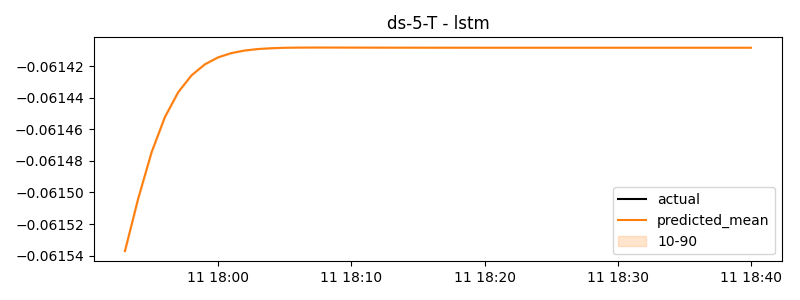

Values plotted in this chart, from the file beside it:
timestamp, actual, predicted
2024-06-11 17:53:00, -0.02683, -0.06154
2024-06-11 17:54:00, -0.06741, -0.0615
2024-06-11 17:55:00, -0.06741, -0.06147
2024-06-11 17:56:00, -0.06741, -0.06145
2024-06-11 17:57:00, -0.06741, -0.06144
2024-06-11 17:58:00, -0.06741, -0.06143
2024-06-11 17:59:00, -0.06741, -0.06142
2024-06-11 18:00:00, -0.06741, -0.06141
2024-06-11 18:01:00, -0.06741, -0.06141
2024-06-11 18:02:00, -0.06741, -0.06141
2024-06-11 18:03:00, -0.06741, -0.06141
2024-06-11 18:04:00, -0.06741, -0.06141
2024-06-11 18:05:00, -0.06741, -0.06141
2024-06-11 18:06:00, -0.06741, -0.06141
2024-06-11 18:07:00, -0.06741, -0.06141
2024-06-11 18:08:00, -0.06741, -0.06141
2024-06-11 18:09:00, -0.06741, -0.06141
2024-06-11 18:10:00, -0.06741, -0.06141
2024-06-11 18:11:00, -0.06741, -0.06141
2024-06-11 18:12:00, -0.06741, -0.06141
2024-06-11 18:13:00, -0.06741, -0.06141
2024-06-11 18:14:00, -0.06741, -0.06141
2024-06-11 18:15:00, -0.06741, -0.06141
2024-06-11 18:16:00, -0.06741, -0.06141
2024-06-11 18:17:00, -0.06741, -0.06141
2024-06-11 18:18:00, -0.06741, -0.06141
2024-06-11 18:19:00, -0.06741, -0.06141
2024-06-11 18:20:00, -0.06741, -0.06141
2024-06-11 18:21:00, -0.06741, -0.06141
2024-06-11 18:22:00, -0.06741, -0.06141
2024-06-11 18:23:00, -0.06741, -0.06141
2024-06-11 18:24:00, -0.06741, -0.06141
2024-06-11 18:25:00, -0.06741, -0.06141
2024-06-11 18:26:00, -0.06741, -0.06141
2024-06-11 18:27:00, -0.06741, -0.06141
2024-06-11 18:28:00, -0.06741, -0.06141
2024-06-11 18:29:00, 0.07448, -0.06141
2024-06-11 18:30:00, -0.06741, -0.06141
2024-06-11 18:31:00, -0.06741, -0.06141
2024-06-11 18:32:00, -0.06741, -0.06141
2024-06-11 18:33:00, -0.06741, -0.06141
2024-06-11 18:34:00, -0.06741, -0.06141
2024-06-11 18:35:00, -0.06741, -0.06141
2024-06-11 18:36:00, -0.06741, -0.06141
2024-06-11 18:37:00, -0.06741, -0.06141
2024-06-11 18:38:00, -0.06741, -0.06141
2024-06-11 18:39:00, -0.06741, -0.06141
2024-06-11 18:40:00, -0.06741, -0.06141
